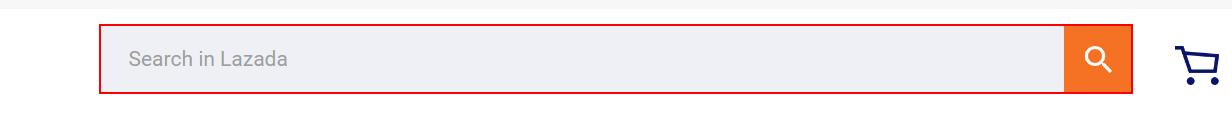
Task: Extract different data from Lazada
Workflow: Main

Step 1: type "[row("Items").ToString]" into the text box

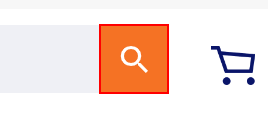
Step 2: click on the button

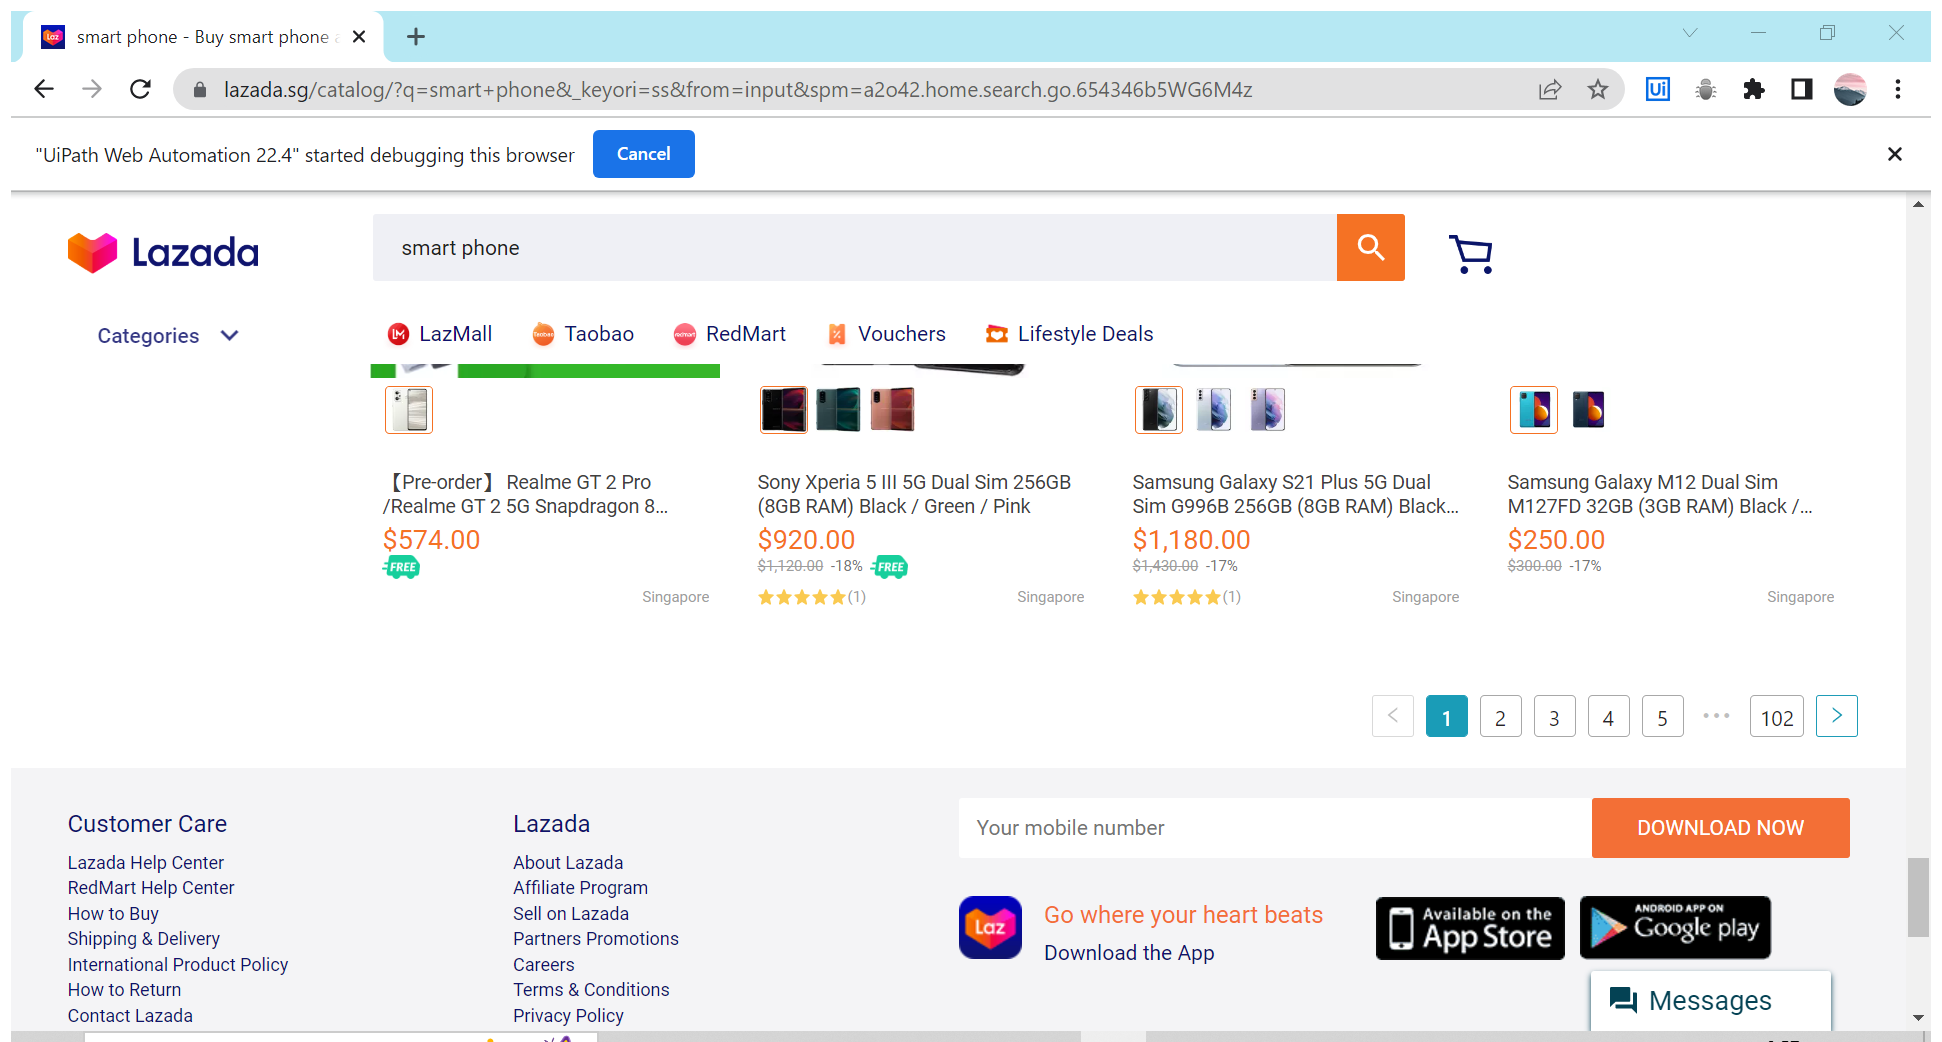
Step 3: Attach Browser 'Smartphon Page' in window '* | www.lazada.sg' (chrome.exe)

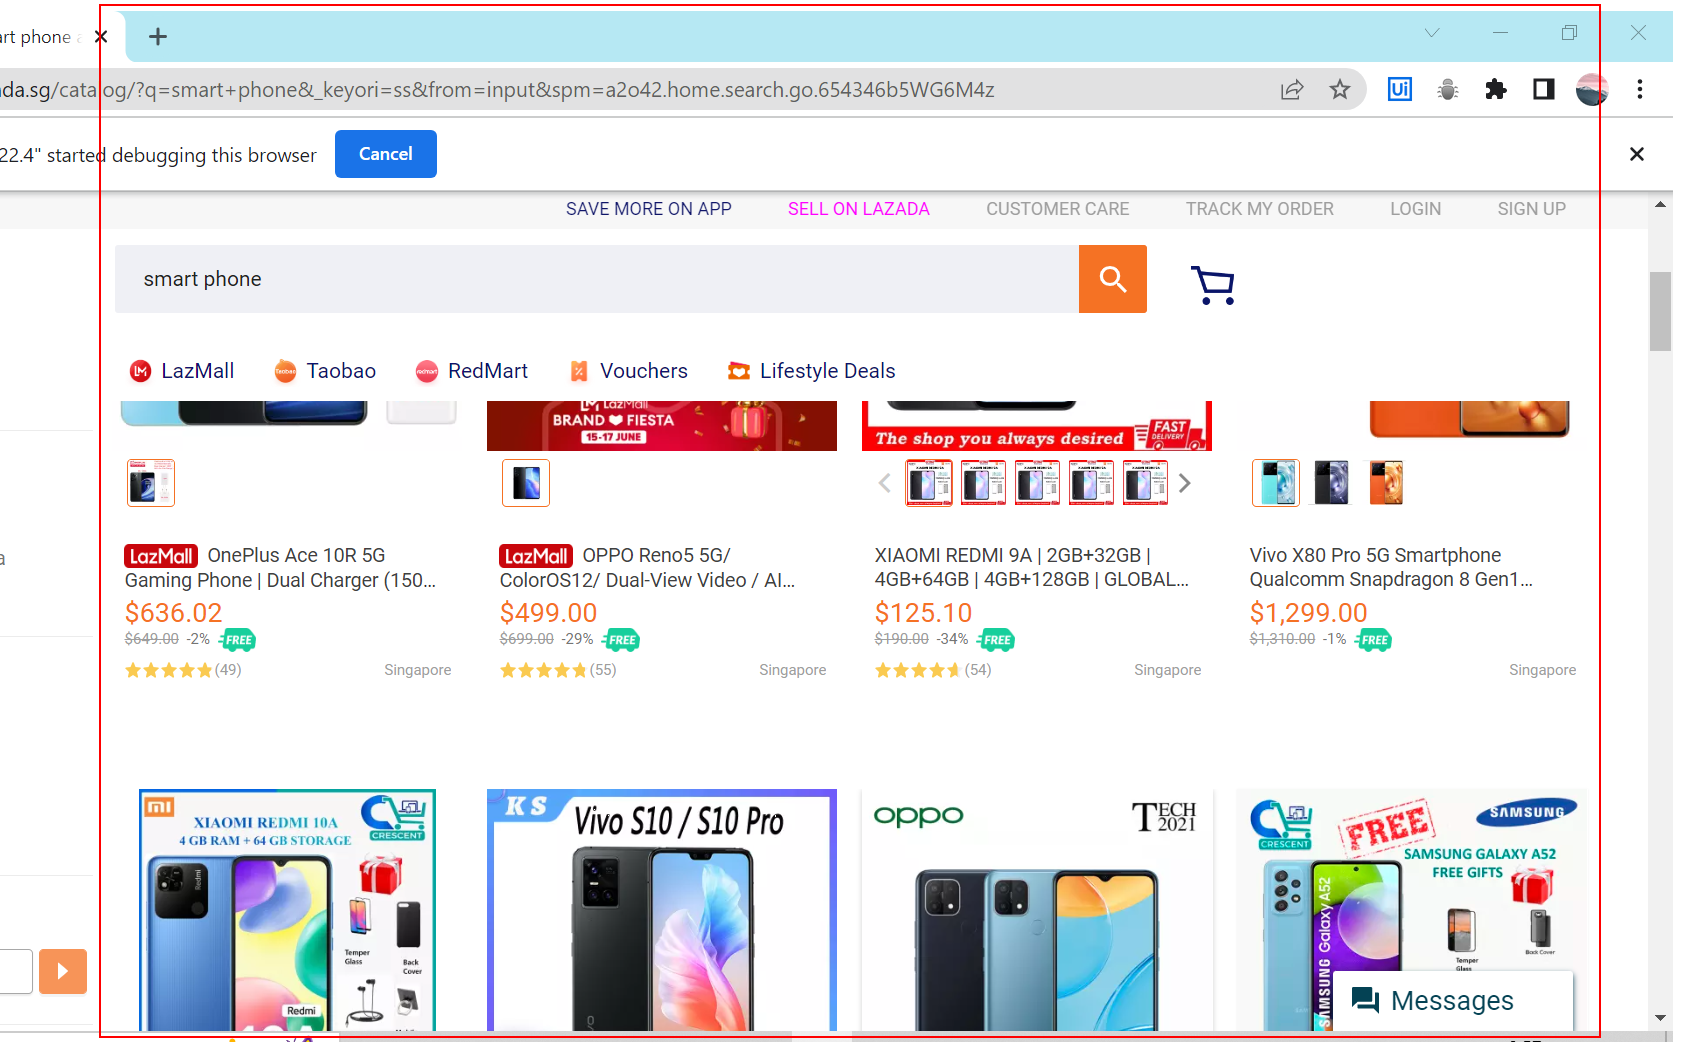
Step 4: get-text from the element